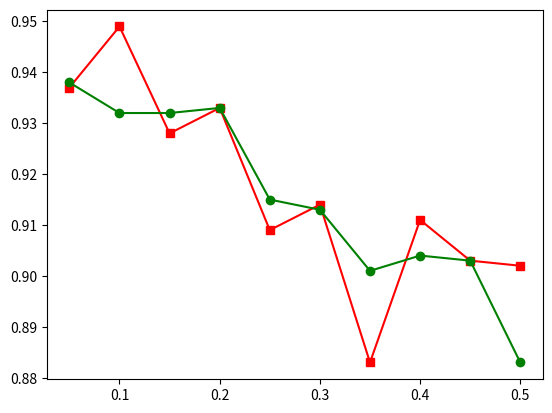

Python code for this plot: (Note: this script raises an exception after producing the figure.)
import matplotlib.pyplot as plt

x = [0.05,0.1,0.15,0.2,0.25,0.3,0.35,0.4,0.45,0.5]

# Ourden = [0.937, 0.949, 0.928, 0.933, 0.909, 0.914, 0.883, 0.911, 0.903, 0.902]
# LSAEN = [0.938, 0.932,0.932,0.933,0.915,0.913,0.901,0.904,0.903,0.883]
# GPND = [0.929,0.939,0.932,0.899,0.915,0.907,0.935,0.896,0.912,0.893]

Ourden = [0.937, 0.949, 0.928, 0.933, 0.909, 0.914, 0.883, 0.911, 0.903, 0.902]
LSAEN = [0.938, 0.932,0.932,0.933,0.915,0.913,0.901,0.904,0.903,0.883]
GPND1 = [0.911002, 0.916241,0.913375,0.923561, 0.887289,0.927711,0.915692,0.918300,0.905023,0.933276]
GPND2 = [0.924253, 0.928208,0.912288,0.928066, 0.914537,0.904662,0.902133,0.923007,0.916021,0.914748]
GPND3 = [0.935446, 0.941874,0.891992,0.936562, 0.942716,0.927711,0.915692,0.918300,0.905023,0.933276]


plt.plot(x, Ourden,'s-',color = 'r',label="Our_den")#s-:方形
plt.plot(x, LSAEN,'o-',color = 'g',label="LSA_EN")#o-:圆形
plt.plot(x,GPND,'s-',color = 'b',label="GPND")#o

plt.xlabel("noise-ratio")#横坐标名字
plt.ylabel("AUROC")#纵坐标名字
plt.legend(loc = "best")#图例
plt.savefig("noise-ratio.png")
